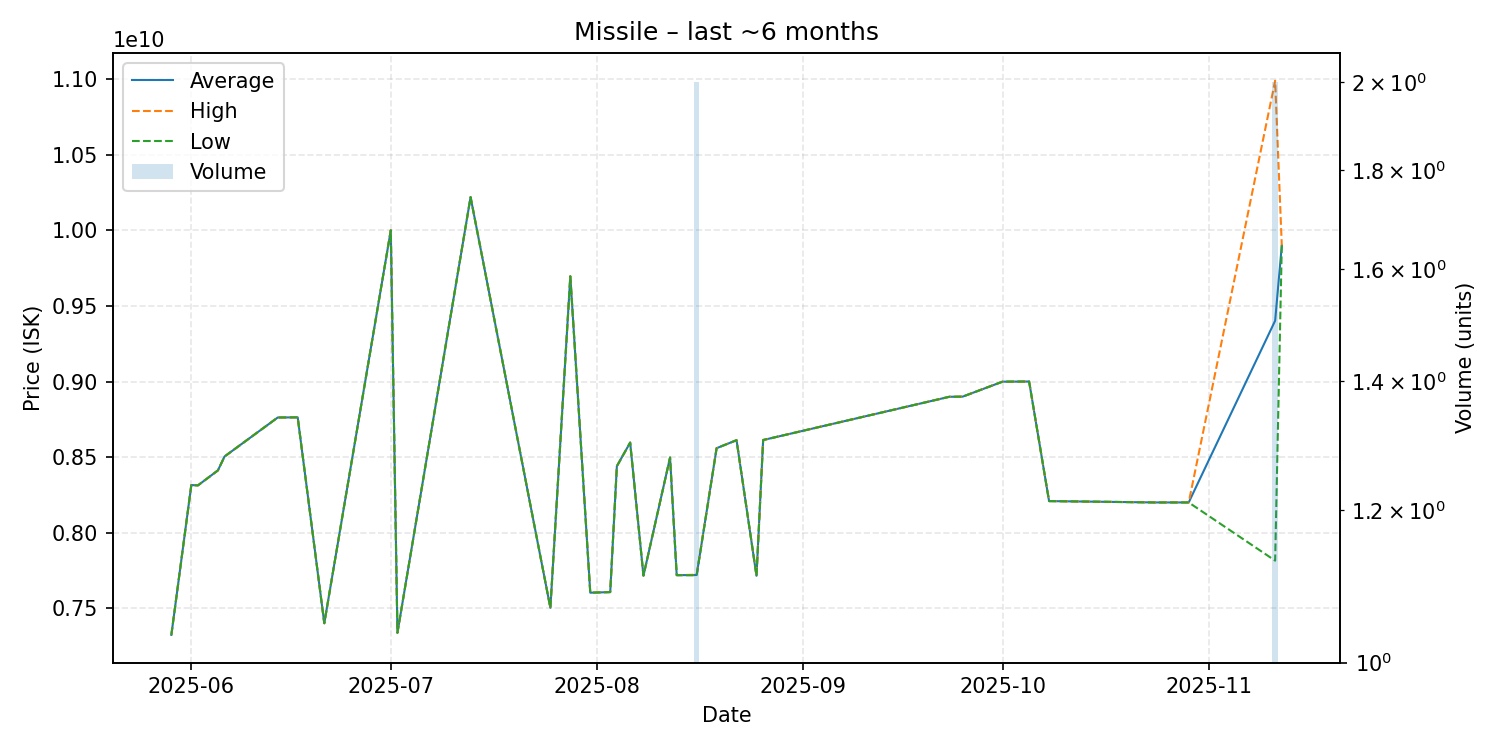

The file beside this chart, header and first rows:
date, average, highest, lowest, order_count, volume
2025-05-29, 7324000000, 7324000000, 7324000000, 1, 1
2025-06-01, 8315000000, 8315000000, 8315000000, 1, 1
2025-06-02, 8313000000, 8313000000, 8313000000, 1, 1
2025-06-05, 8412000000, 8412000000, 8412000000, 1, 1
2025-06-06, 8504000000, 8504000000, 8504000000, 1, 1
2025-06-14, 8762000000, 8762000000, 8762000000, 1, 1
2025-06-17, 8763000000, 8763000000, 8763000000, 1, 1
2025-06-21, 7401000000, 7401000000, 7401000000, 1, 1
2025-07-01, 10000000000, 10000000000, 10000000000, 1, 1
2025-07-02, 7338000000, 7338000000, 7338000000, 1, 1
2025-07-13, 10220000000, 10220000000, 10220000000, 1, 1
2025-07-25, 7503000000, 7503000000, 7503000000, 1, 1
2025-07-28, 9696000000, 9696000000, 9696000000, 1, 1
2025-07-31, 7603000000, 7603000000, 7603000000, 1, 1
2025-08-03, 7607000000, 7607000000, 7607000000, 1, 1
2025-08-04, 8440000000, 8440000000, 8440000000, 1, 1
2025-08-06, 8596000000, 8596000000, 8596000000, 1, 1
2025-08-08, 7716000000, 7716000000, 7716000000, 1, 1
2025-08-12, 8497000000, 8497000000, 8497000000, 1, 1
2025-08-13, 7719000000, 7719000000, 7719000000, 1, 1
2025-08-16, 7720000000, 7722000000, 7718000000, 2, 2
2025-08-19, 8559000000, 8559000000, 8559000000, 1, 1
2025-08-22, 8612000000, 8612000000, 8612000000, 1, 1
2025-08-25, 7715000000, 7715000000, 7715000000, 1, 1
2025-08-26, 8613000000, 8613000000, 8613000000, 1, 1
2025-09-23, 8899000000, 8899000000, 8899000000, 1, 1
2025-09-25, 8900000000, 8900000000, 8900000000, 1, 1
2025-10-01, 8999000000, 8999000000, 8999000000, 1, 1
2025-10-05, 9000000000, 9000000000, 9000000000, 1, 1
2025-10-08, 8209000000, 8209000000, 8209000000, 1, 1
2025-10-24, 8200000000, 8200000000, 8200000000, 1, 1
2025-10-29, 8200000000, 8200000000, 8200000000, 1, 1
2025-11-11, 9402500000, 10990000000, 7815000000, 2, 2
2025-11-12, 9900000000, 9900000000, 9900000000, 1, 1
